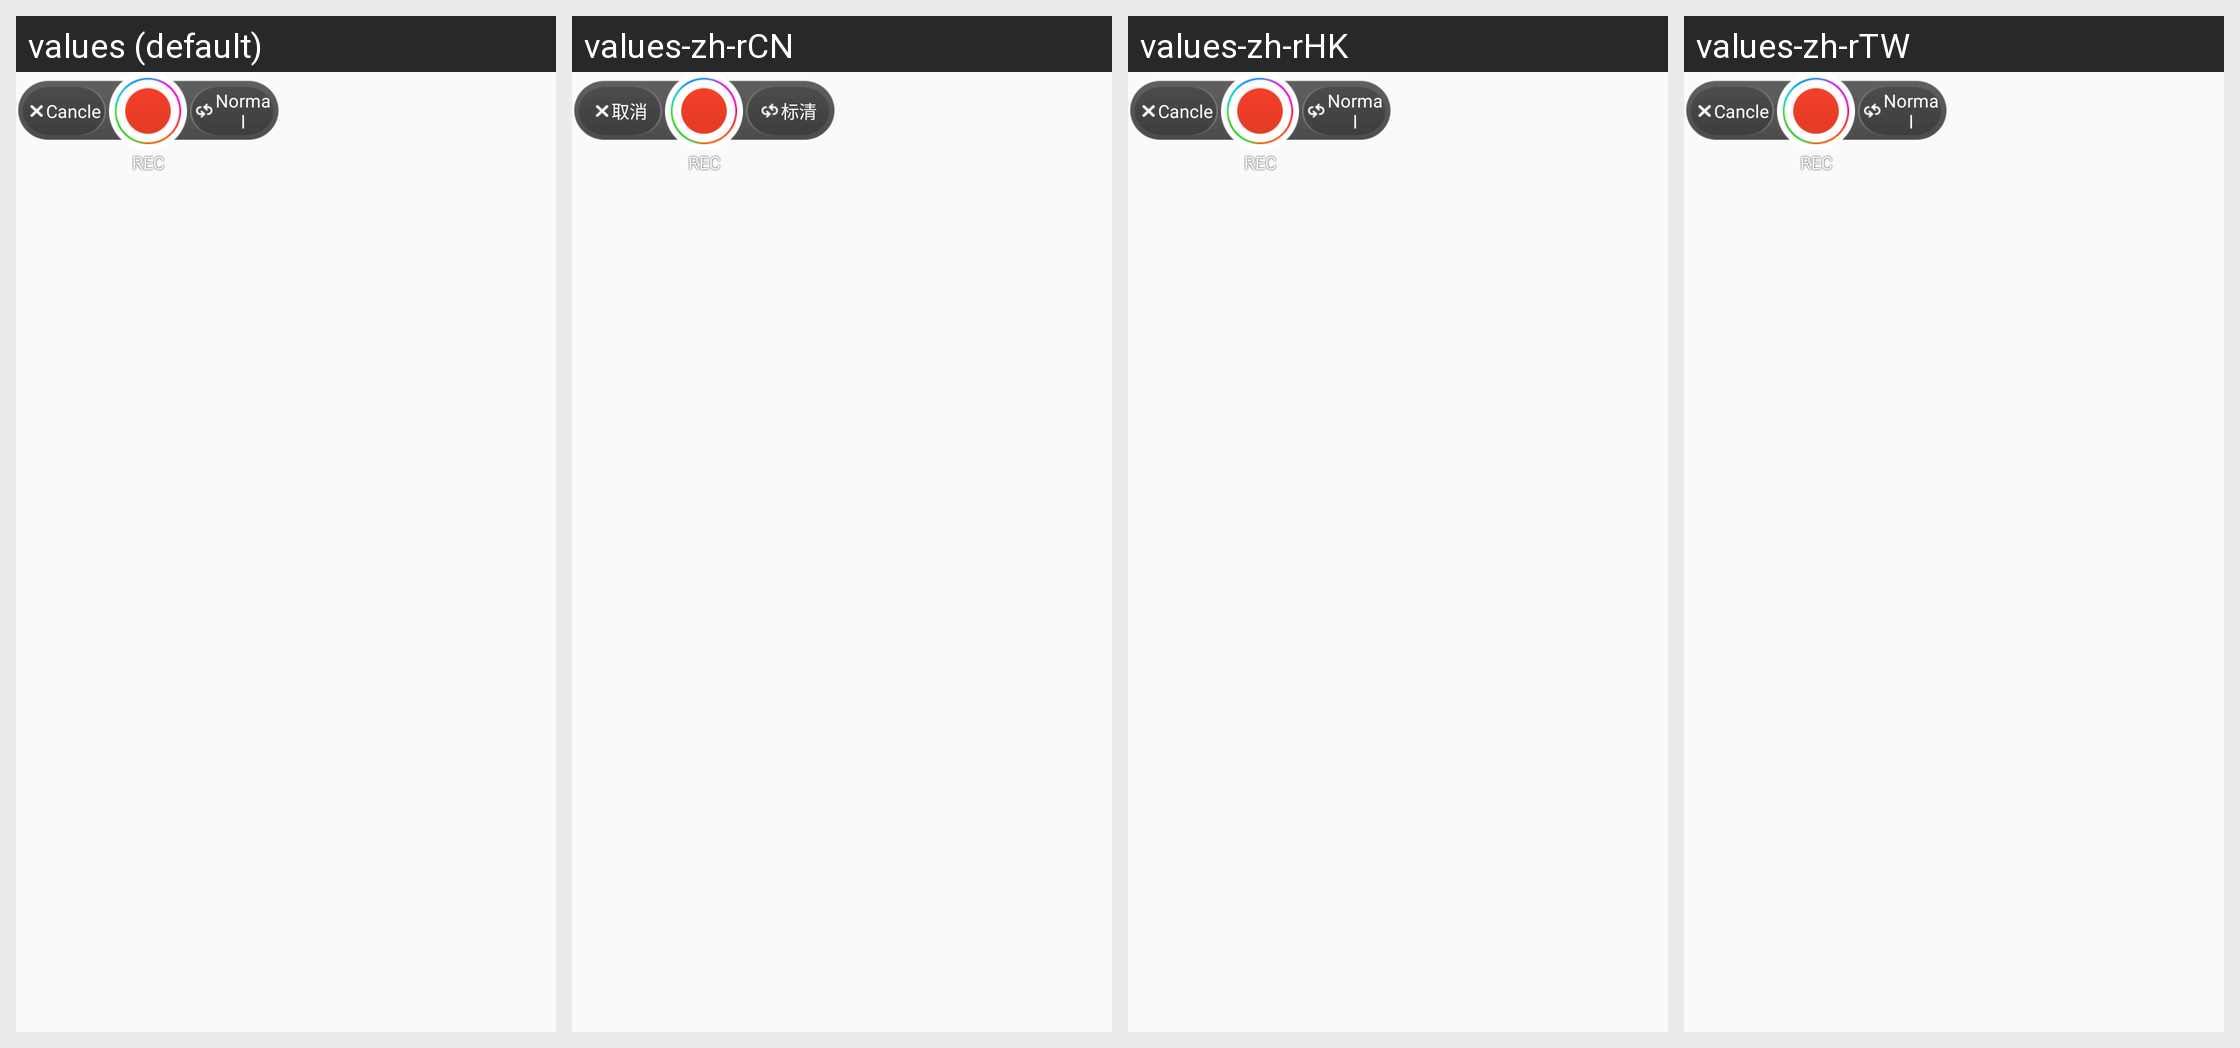

For this localized Android screen grid, give each drawn string resource with its value in every locale shown.
Android screen res/layout/float_screen_record_control.xml rendered under 4 locales, left to right: values (default), values-zh-rCN, values-zh-rHK, values-zh-rTW. Device: Nexus 5 (rendered at 1080×1920; each locale shown at half size, 540×960, under a caption strip naming it); theme AppTheme.
Strings drawn on this screen, with the default value and each locale's value (text and hints the layout hard-codes, and strings that could not be matched under every locale, appear in the picture but are not listed):

float_record_cancel
  values: Cancle
  values-zh-rCN: 取消
  values-zh-rHK: Cancle  [not translated; the default value is used]
  values-zh-rTW: Cancle  [not translated; the default value is used]

float_record_normal_quality
  values: Normal
  values-zh-rCN: 标清
  values-zh-rHK: Normal  [not translated; the default value is used]
  values-zh-rTW: Normal  [not translated; the default value is used]

float_record_start
  values: REC
  values-zh-rCN: REC
  values-zh-rHK: REC  [not translated; the default value is used]
  values-zh-rTW: REC  [not translated; the default value is used]
